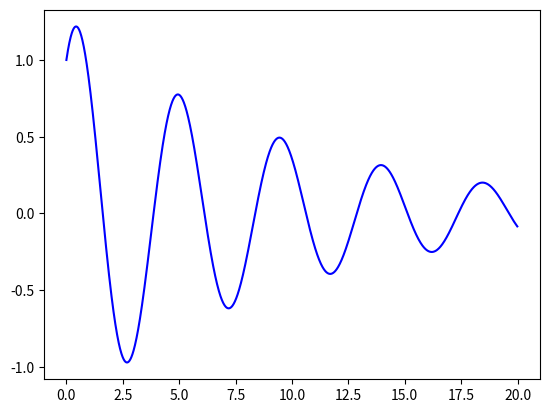

The script that saved this image:
import matplotlib.pyplot as plt
import numpy as np
from scipy.integrate import odeint

t = np.arange(0, 20, 0.01)
g = 9.8
k = 2
def diff_func(z,t):
    s, v = z
    ds_dt = v
    dv_dt = -g*np.sin(s/l) - k/m *v
    return ds_dt,dv_dt

l = 5
m = 10
s0 = 1
v0 = 1
z0 = s0,v0

sol = odeint(diff_func,z0,t)
plt.plot(t,sol[:,0], 'b')

    